5-way image classification set "Images class" from GitHub (albertoranz/Final-Project-DA); label vocabulary: animals, exterior urban, human, interior domestic, natural soundscapes and water.

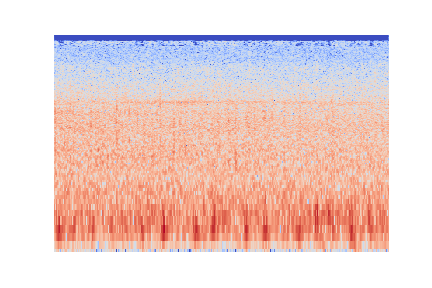
Label: natural soundscapes and water

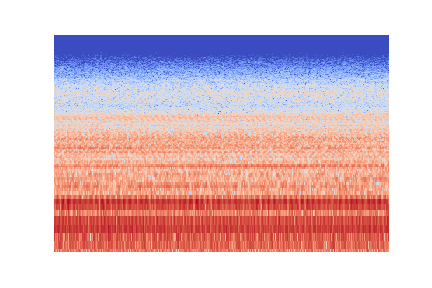
Label: exterior urban

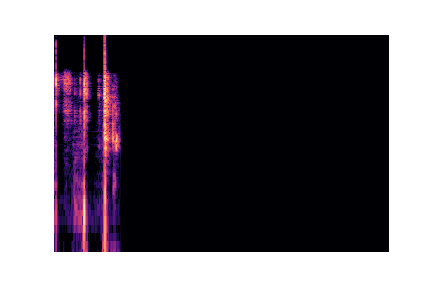
Label: interior domestic

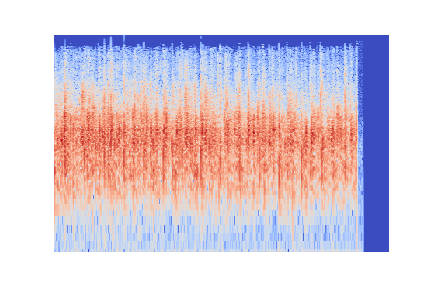
Label: human

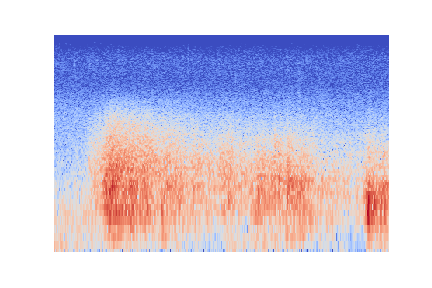
Label: natural soundscapes and water

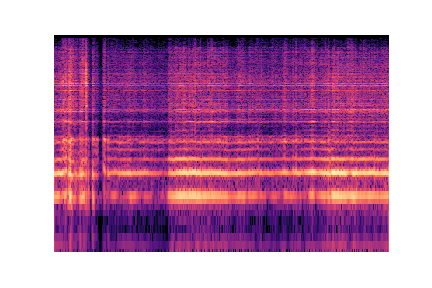
Label: animals
